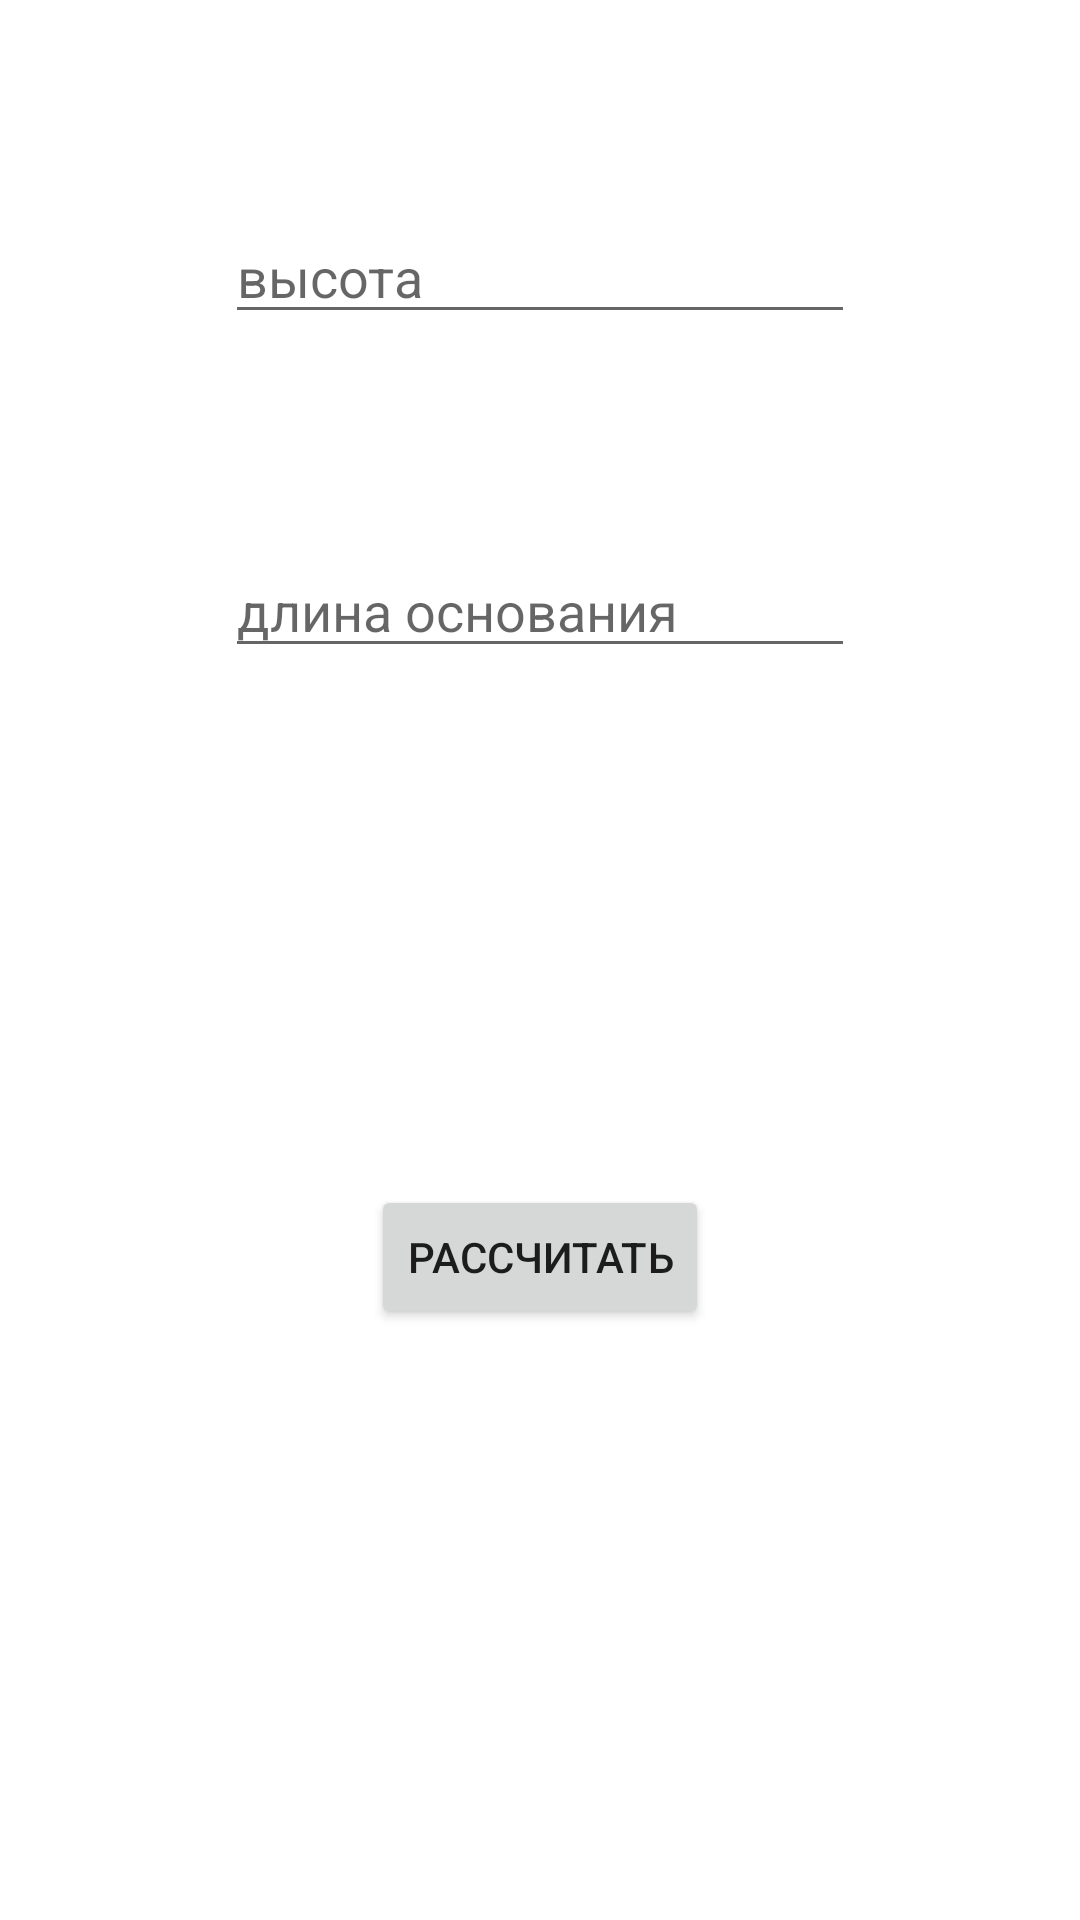

Here is an Android app screen rendered from its layout file. Give the layout XML and the strings, colors and styles it references.
<!-- AndroidManifest.xml: application theme Theme.Ex_3 -->
<!-- res/layout/activity_main2.xml -->
<?xml version="1.0" encoding="utf-8"?>
<androidx.constraintlayout.widget.ConstraintLayout xmlns:android="http://schemas.android.com/apk/res/android"
    xmlns:app="http://schemas.android.com/apk/res-auto"
    xmlns:tools="http://schemas.android.com/tools"
    android:layout_width="match_parent"
    android:layout_height="match_parent"
    tools:context=".MainActivity2">

    <TextView
        android:id="@+id/textView"
        android:layout_width="wrap_content"
        android:layout_height="wrap_content"
        android:layout_marginTop="70dp"
        android:textSize="24sp"
        app:layout_constraintEnd_toEndOf="@+id/osnovanie"
        app:layout_constraintStart_toStartOf="@+id/osnovanie"
        app:layout_constraintTop_toBottomOf="@+id/osnovanie" />

    <Button
        android:id="@+id/button3"
        android:layout_width="wrap_content"
        android:layout_height="wrap_content"
        android:layout_marginTop="70dp"
        android:onClick="Click"
        android:text="Рассчитать"
        app:layout_constraintEnd_toEndOf="@+id/textView"
        app:layout_constraintStart_toStartOf="@+id/textView"
        app:layout_constraintTop_toBottomOf="@+id/textView" />

    <EditText
        android:id="@+id/osnovanie"
        android:layout_width="wrap_content"
        android:layout_height="wrap_content"
        android:layout_marginTop="70dp"
        android:ems="10"
        android:hint="длина основания"
        android:inputType="textPersonName"
        app:layout_constraintEnd_toEndOf="@+id/visota"
        app:layout_constraintStart_toStartOf="@+id/visota"
        app:layout_constraintTop_toBottomOf="@+id/visota" />

    <EditText
        android:id="@+id/visota"
        android:layout_width="wrap_content"
        android:layout_height="wrap_content"
        android:layout_marginTop="70dp"
        android:ems="10"
        android:hint="высота"
        android:inputType="textPersonName"
        app:layout_constraintEnd_toEndOf="parent"
        app:layout_constraintStart_toStartOf="parent"
        app:layout_constraintTop_toTopOf="parent" />
</androidx.constraintlayout.widget.ConstraintLayout>
<!-- resources referenced by this layout -->
<resources>
  <style name="Theme.Ex_3" parent="Theme.MaterialComponents.DayNight.DarkActionBar">
          
          <item name="colorPrimary">@color/black</item>
          <item name="colorPrimaryVariant">@color/black</item>
          <item name="colorOnPrimary">@color/white</item>
          
          <item name="colorSecondary">@color/teal_200</item>
          <item name="colorSecondaryVariant">@color/teal_700</item>
          <item name="colorOnSecondary">@color/black</item>
          
          <item name="android:statusBarColor">?attr/colorPrimaryVariant</item>
          
      </style>
  <!-- not gathered from this repository: default colours our renderer supplied (Android Studio template values) -->
  <color name="teal_200">#FF03DAC5</color>
  <color name="teal_700">#FF018786</color>
  <color name="black">#FF000000</color>
  <color name="white">#FFFFFFFF</color>
</resources>
